pico-8 play session: hold ← + tap ❎, after a click and taps of 🅾, ❎, 🅾+❎, 🅾 in the second before t = 0

[t = 2 s] hold ← ~2s, tap ❎ ~4×
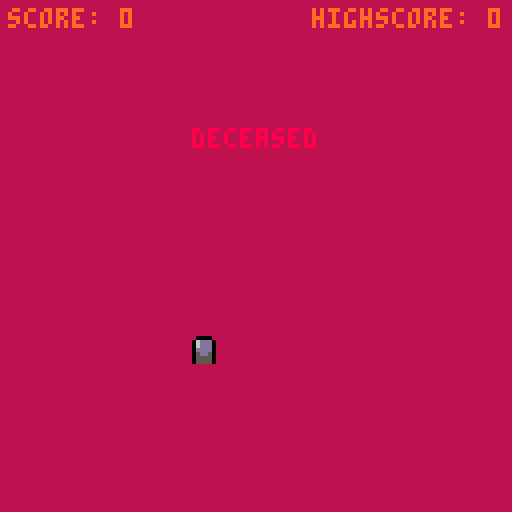
[t = 4 s] hold ← ~4s, tap ❎ ~7×
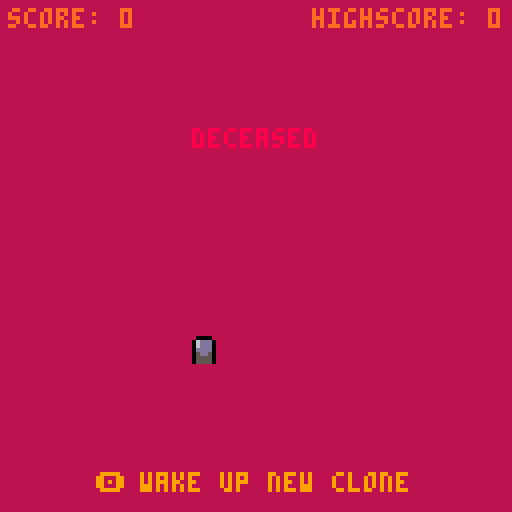

pico-8 cartridge
version 38
__lua__
-- the panspermia guy 1.0
-- by ironchest games

cartdata'ironchestgames_thepanspermiaguy_v1-dev11'

--[[ cartdata layout

1,2,3,4,5 = sample case
6,7,8 = sample storages
9 = fuel

11 - 25 = broken ship objects floor 1
26 - 40 = broken ship objects floor 2

41,42,43,44 = seed cannon samples

tools are: 1 = trap, 2 = deterrer, 3 = drill, 4 = spare part)
45 = tool carrying
46 = tool storage 1
47 = tool storage 2

59 = is game saved
60 = last seed score
61 = current nr of seeds
62 = current score
63 = highscore

--]]

printh('debug started','debug',true)
function debug(s)
 printh(tostr(s),'debug',false)
end

poke(0x5f5c,-1) -- disable auto-repeat for btnp

-- note: set special char o-button to look like c-button if gpio 1 is set, pico8_gpio[0]=1 in js
poke(0x5600,5)    -- char width
poke(0x5601,7)    -- char width for high cars
poke(0x5602,5)    -- char height
poke(0x5603,0)    -- draw x offset
poke(0x5604,0)    -- draw y offset

poke(23152,0b0111110) -- 0x8e*8+0x5600
poke(23153,0b1100011) -- 0x8e*8+0x5601
poke(23154,peek(0x5f80) == 0 and 107 or 123)  -- 0x8e*8+0x5602
poke(23155,0b1100011) -- 0x8e*8+0x5603
poke(23156,0b0111110) -- 0x8e*8+0x5604

-- pink as transparent
palt(14,true)
palt(0,false)

-- utils
function flrrnd(_n)
 return flr(rnd(_n))
end

function contains(_t,_value)
 for _v in all(_t) do
  if _v == _value then
   return true
  end
 end
end

function trimsplit(_str)
 local _newstr=''
 for _i=1,#_str do
  local _chr=_str[_i]
  if _chr != ' ' and _chr != '\n' then
   _newstr..=_chr
  end
 end
 return split(_newstr)
end

function clone(_t)
 local _result={}
 for _k,_v in pairs(_t) do
  _result[_k]=_v
 end
 return _result
end

function dist(_x1,_y1,_x2,_y2)
 local _dx,_dy=(_x2-_x1)*.1,(_y2-_y1)*.1
 return sqrt(_dx*_dx+_dy*_dy)*10
end

function sortbyy(_t)
 for _i=1,#_t do
  local _j=_i
  local _y1=_t[_j].y
  if _t[_j].ground then
   _y1=-1
  end
  while _j > 1 and _t[_j-1].y > _y1 do
   _t[_j],_t[_j-1]=_t[_j-1],_t[_j]
   _j=_j-1
  end
 end
 return _t
end

function wrap(_min,_n,_max)
 return (((_n-_min)%(_max-_min))+(_max-_min))%(_max-_min)+_min
end

function mergeright(_t1,_t2)
 for _k,_v in pairs(_t2) do
  _t1[_k]=_v
 end
 return _t1
end


-- 78 token s2t (depends on trimsplit)
function s2t(_t)
 local _result={}
 local _kvstrings=trimsplit(_t)
 for _kvstring in all(_kvstrings) do
  local _kvpair=split(_kvstring,'=')
  local _value=_kvpair[2]
  for _i,_v in ipairs(split'true,false,nil') do
   if _value == _v then
    _value=({true,false})[_i]
   end
  end
  if type(_value) == 'string' then
   _value=sub(_value,2,#_value-1)
  end
  _result[_kvpair[1]]=_value
 end
 return _result
end

-- helpers
local bloodtypes={
 fire=split'20,10',
 droid=split'24,7',
 martian=split'28,11',
 taurien=split'32,8',
}

function getbloodobj(_x,_y,_bloodtype)
 local _type=bloodtypes[_bloodtype]
 return {
  sx=69,
  sy=_type[1],
  sw=10,
  sh=4,
  samplecolor=_type[2],
  action=takesampleaction,
  x=_x,
  y=_y,
  ground=true,
 }
end

function getscorepercentage()
 return dget(62)/1000 -- 1000 is top threshold
end

function drawmessages()
 if #messages > 0 then
  local _strlen=#messages[1]*4
  local _y=guy.y-36
  local _x=mid(0,guy.x-_strlen/2,128-_strlen/2)
  local _x2=_x+_strlen+2
  rectfill(_x,_y,_x2,_y+8,7)
  line(guy.x,_y,guy.x,guy.y-7,7)
  print(messages[1],_x+2,_y+2,0)
 end
end

function updatemessages()
 if #messages > 0 then
  messages.c-=1
  if messages.c <= 0 then
   del(messages,messages[1])
   messages.c=30
  end
 end
end

function addtosamplecase(_sample)
 add(samples,_sample)
 dset(#samples,_sample)
end

function removefromsamplecase(_index)
 local _result=deli(samples,_index)
 for _i=1,5 do
  dset(_i,samples[_i])
 end
 return _result
end

function addsampletoseed(_sample)
 add(seed,_sample)
 dset(40+#seed,_sample)
end

function clearseedcannon()
 dset(41,0)
 dset(42,0)
 dset(43,0)
 dset(44,0)
 seed={}
end

floordatapos={10,25}
function breakrandomshipobj()
 local _floorindex=rnd{1,2}
 local _objindex=flr(1+rnd(#shipobjs[_floorindex]))
 dset(floordatapos[_floorindex]+_objindex,1)
 shipobjs[_floorindex][_objindex].broken=true
end

function drawsamplecase(_x,_y,_showarrow)
 sspr(103,0,25,13,_x,_y)

 samplesel=mid(1,samplesel,#samples)

 for _i=1,#samples do
  local _lx=_x+4+(_i-1)*4

  if lookinginsamplecase or (_i != #samples or guy.samplingc % 8 > 4) then
   line(_lx,_y+6,_lx,_y+8,samples[_i])
  end

  if _showarrow and _i == samplesel then
   sspr(99,85,5,6,_lx-2,_y+15)
  end
 end
end

function updatefactionalerts()
 for _,_faction in pairs(factions) do
  if _faction.alertc and _faction.alertc > 0 then
   local _prevalertc=_faction.alertc

   _faction.alertc-=1

   if _faction.alertc == 0 then
    if _faction == factions.droid and _prevalertc != 0 then
     sfx(21,2)
    end
   end
  end
 end
end

function resetgame()
 -- note: global vars
 sector={
  planets={},
 }
 guy={incryo=true}

 lookinginsamplecase=nil
 samples={}
 samplesel=1
 seed={}

 resetshipobjs()

 if dget(59) == 0 then -- no ongoing game

  dset(59,1) -- set ongoing game
  
  dset(60,0) -- last seed
  dset(61,0) -- seeds shot
  dset(62,0) -- score

  --[[
   sample case
   storages
   seed samples
   ship objects broken status
   carried tool
   tool storages
  --]]
  for _i=1,47 do
   dset(_i,0)
  end

  dset(9,5) -- fuel

 else
  -- load saved sample case
  for _i=1,5 do
   local _savedvalue=dget(_i)
   if _savedvalue == 0 then
    samples[_i]=nil
   else
    samples[_i]=_savedvalue
   end
  end

  -- load seed cannon samples
  for _i=1,4 do
   local _savedvalue=dget(40+_i)
   if _savedvalue == 0 then
    seed[_i]=nil
   else
    seed[_i]=_savedvalue
   end
  end

  -- load saved broken ship objects
  for _floorindex,_floorobjs in ipairs(shipobjs) do
   for _objindex,_obj in ipairs(_floorobjs) do
    if dget(floordatapos[_floorindex]+_objindex) == 1 then
     _obj.broken=true
    end
   end
  end
 end

 traveling='warping'
 travelc=60

 factions={
  droid={
   alertc=nil,
   shipsx=79,
   shipsy=16,
   shipsw=49,
   shipsh=12,
   shipx=73,
   shipy=15,
   landingx=128,
   landingy=128,
   landingc=nil,
   talkingc=nil,
   firingc=nil,
   talkcol=7,
   talkbgcol=13,
   talkstr='stop spreading life',
   talksfx=29,
   alien={
    sx=16,
    sy=52,
    sw=8,
    sh=8,
    sightradius=128,
    spd=0,
    huntingspd=2,
    c=0,
    alientype='droid',
    bloodtype='droid',
    behaviour=droidtalking,
   },
  },
 }

 deaddrawies={}

 particles={}
end

-- global constants
floorys={91,80}

toolnames=split'trap,deterrer,drill,spare part'

tools={
 s2t[[
  sx=28,
  sy=41,
  sw=4,
  sh=4,
  toolnr=1
 ]],
 s2t[[
  sx=19,
  sy=38,
  sw=3,
  sh=4,
  toolnr=2
 ]],
 s2t[[
  sx=24,
  sy=43,
  sw=4,
  sh=5,
  toolnr=3
 ]],
 s2t[[
  sx=28,
  sy=45,
  sw=4,
  sh=5,
  toolnr=4
 ]],
}

pickupactionfunc=function (_obj)
 if dget(45) != 0 then
  add(messages,'carrying another tool')
 else
  del(sector.planets[1].mapobjs,_obj)
  dset(45,_obj.toolnr)
 end
end

function closetrap(_trap)
 _trap.action={
  title='pick up trap',
  func=pickupactionfunc,
 }
 _trap.sy=41
 _trap.sw=4
 _trap.sh=4
 return _trap
end

function getnewtrap(_x,_y)
 return closetrap(mergeright(s2t[[
  sx=28,
  toolnr=1
  ]],
  {
   x=_x,
   y=_y,
   -- sy=41, -- note: set by closetrap
   -- sw=4,
   -- sh=4,
   behaviour=laidtrapbehaviour,
 }))
end

function getnewsparepart(_x,_y)
 local _tool=clone(tools[4])
 _tool.action={
  title='pick up spare part',
  func=pickupactionfunc,
 }
 _tool.x=_x
 _tool.y=_y
 return _tool
end

takesampleaction={
 title='take sample',
 func=function (_target)
  if #samples == 5 then
   add(messages,'sample case is full')
  else
   _target.action=nil
   addtosamplecase(_target.samplecolor)
   guy.samplingc=20
   sector.planets[1].haswreck=nil
   sfx(8)
  end
 end,
}

function laidtrapbehaviour(_behaviouree)
 local _disttoguy=dist(_behaviouree.x,_behaviouree.y,guy.x,guy.y)
 if guy.runningc > 0 and _disttoguy < 2 then
  local _disttoguy=dist(_behaviouree.x,_behaviouree.y,guy.x,guy.y)
  local _drawies={guy,_behaviouree}
  closetrap(_behaviouree)
  resetplanetcamera(_drawies)
  deadinit(_drawies)
  return true
 end

 for _other in all(sector.planets[1].animals) do
  if _other != _behaviouree and dist(_behaviouree.x,_behaviouree.y,_other.x,_other.y) < 4 then
   -- kill animal
   del(sector.planets[1].animals,_other)
   add(sector.planets[1].mapobjs,getbloodobj(_other.x,_other.y,_other.bloodtype))
   sfx(33)

   -- close trap
   closetrap(_behaviouree)
   del(sector.planets[1].animals,_behaviouree)
   add(sector.planets[1].mapobjs,_behaviouree)
   break
  end
 end
end

function martiantalking(_behaviouree)
 local _disttoguy=dist(_behaviouree.x,_behaviouree.y,guy.x,guy.y)
 
 if _disttoguy < 32 then

 end
end

function droidtalking(_behaviouree)
 if factions.droid.talkingc <= 0 then
  _behaviouree.behaviour=sighthunting
 end
end

function sighthunting(_behaviouree)
 local _disttoguy=dist(_behaviouree.x,_behaviouree.y,guy.x,guy.y)
 local _disttotarget=dist(_behaviouree.x,_behaviouree.y,_behaviouree.targetx,_behaviouree.targety)
 local _prevhunting=_behaviouree.hunting
 _behaviouree.hunting=nil

 if _disttoguy < _behaviouree.spd + 0.5 then
  local _drawies={guy,_behaviouree}
  resetplanetcamera(_drawies)
  deadinit(_drawies)
  return true

 elseif _disttoguy < _behaviouree.sightradius then
  _behaviouree.targetx=guy.x
  _behaviouree.targety=guy.y
  if _behaviouree.alientype == 'droid' and not _prevhunting then
   add(messages,rnd(split'yikes,eek,uh-oh'))
  end
  _behaviouree.hunting=true

 elseif _disttotarget < _behaviouree.spd + 0.5 then
  _behaviouree.targetx=_behaviouree.x+rnd(_behaviouree.sightradius)-_behaviouree.sightradius/2
  _behaviouree.targety=_behaviouree.y+rnd(_behaviouree.sightradius)-_behaviouree.sightradius/2
 end
 
 local _spd=_behaviouree.hunting and _behaviouree.huntingspd or _behaviouree.spd
 local _a=atan2(_behaviouree.targetx-_behaviouree.x,_behaviouree.targety-_behaviouree.y)
 _behaviouree.x+=cos(_a)*_spd
 _behaviouree.y+=sin(_a)*_spd

 _behaviouree.flipx=_behaviouree.x > _behaviouree.targetx

 local _animfactor=_behaviouree.hunting and 4 or 8

 _behaviouree.c-=1
 if _behaviouree.c <= 0 then
  _behaviouree.c=_animfactor*2
 end
 _behaviouree.sx=0
 if _behaviouree.c > _animfactor then
  _behaviouree.sx=_behaviouree.sw
 end

end

animaltypes={
 bear=s2t[[
  sx=0,
  sy=8,
  sw=8,
  sh=8,
  sightradius=36,
  spd=0.75,
  huntingspd=1,
  c=0
 ]],
 bat=s2t[[
  sx=0,
  sy=16,
  sw=7,
  sh=6,
  sightradius=32,
  spd=0.75,
  huntingspd=0.75,
  c=0
 ]],
 spider=s2t[[
  sx=0,
  sy=75,
  sw=12,
  sh=7,
  sightradius=38,
  spd=0.25,
  huntingspd=1.25,
  c=0
 ]],
 bull=s2t[[
  sx=0,
  sy=38,
  sw=8,
  sh=8,
  sightradius=28,
  spd=0.125,
  huntingspd=1,
  c=0
 ]],
 snake=s2t[[
  sx=0,
  sy=0,
  sw=8,
  sh=8,
  sightradius=36,
  spd=0.25,
  huntingspd=0.875,
  c=0
 ]],
 gnawer=s2t[[
  sx=0,
  sy=22,
  sw=8,
  sh=8,
  sightradius=48,
  spd=0.75,
  huntingspd=1.25,
  c=0
 ]],
 firegnawer=s2t[[
  sx=0,
  sy=30,
  sw=8,
  sh=8,
  sightradius=48,
  spd=0.75,
  huntingspd=1.25,
  c=0,
  bloodtype='fire'
 ]],
 slime=s2t[[
  sx=0,
  sy=46,
  sw=9,
  sh=6,
  sightradius=72,
  spd=0.25,
  huntingspd=0.5,
  c=0,
  bloodtype='martian'
 ]],
 droid=s2t[[
  sx=16,
  sy=52,
  sw=8,
  sh=8,
  sightradius=128,
  spd=0,
  huntingspd=2,
  c=0,
  bloodtype='droid'
 ]],
}


-- sx,sy,sw,sh,samplecolor,ground,solid,dangerous,sunken,walksfx,action

objtypes={
 { -- lava
  sx='53,55',
  sy='22,29',
  sw='11,8',
  sh='7,6',
  lava=true,
  ground=true,
 },
 { -- lavacracks
  sx='55,55',
  sy='35,39',
  sw='8,8',
  sh='4,5',
  ground=true,
 },
 { -- sharp stones
  sx='78,78,100',
  sy='72,80,72',
  sw='7,7,6',
  sh='8,8,5',
  solid='1,1,1',
 },
 { -- cracks
  sx='100,100',
  sy='60,64',
  sw='8,8',
  sh='4,5',
  ground=true,
 },
 { -- rounded stones
  sx='69,69,85,93',
  sy='73,82,74,73',
  sw='8,8,7,6',
  sh='7,6,3,4',
  solid='1,1,0,0',
 },
 { -- lakes
  sx='53,53',
  sy='9,15',
  sw='8,11',
  sh='6,7',
  ground=true,
  samplecolor=13,
  sunken=true,
  walksfx=7,
  action=takesampleaction,
 },
 { -- skulls and ribs
  sx='61,72,82,92',
  sy='60,60,62,61',
  sw='10,8,8,8',
  sh='6,6,4,5',
  samplecolor='6,15',
  solid='1,0,0,0',
  action=takesampleaction,
 },
 { -- canyon stones
  sx='61,61,85',
  sy='72,81,74',
  sw='8,8,7',
  sh='8,7,3',
  solid='1,1,0',
 },
 { -- flowerbush
  sx='119,124',
  sy='77,77',
  sw='5,4',
  sh='7,7',
  samplecolor='15,9',
  action=takesampleaction,
 },
 { -- dead trees
  sx='39,47',
  sy='30,30',
  sw='8,8',
  sh='8,8',
  solid='1,1',
 },
 { -- red caps
  sx='39',
  sy='0',
  sw='7',
  sh='5',
  samplecolor='6,15,9,10,11,7',
  action=takesampleaction,
 },
 { -- shadow marsh
  sx='17',
  sy='0',
  sw='5',
  sh='4',
  ground=true,
 },
 { -- water marsh
  sx='17',
  sy='4',
  sw='5',
  sh='4',
  ground=true,
 },
 { -- leafshadow marsh
  sx='17',
  sy='8',
  sw='5',
  sh='4',
  ground=true,
 },
 { -- grass
  sx='17,22,27',
  sy='31,31,31',
  sw='5,5,5',
  sh='4,4,4',
 },
 { -- cactuses
  sx='53,60',
  sy='0,0',
  sw='7,7',
  sh='9,9',
  solid='1,1',
  action=takesampleaction,
  samplecolor=13,
 },
 { -- mushrooms
  sx='46',
  sy='0',
  sw='7',
  sh='5',
  samplecolor='15,9,10,8,11,7',
  action=takesampleaction,
 },
 { -- trees
  sx='77,84,112,120',
  sy='46,46,59,60',
  sw='7,7,8,8',
  sh='10,10,15,14',
  solid='1,1,1,1',
  action=takesampleaction,
  samplecolor=6,
 },
 { -- flowers
  sx='22,27',
  sy='0,0',
  sw='5,5',
  sh='4,4',
  samplecolor='15,9,10,8,11,7',
  action=takesampleaction,
 },
}

plantsamplechances=s2t[[
 15=1,
 9=1,
 10=0.675,
 6=0.5,
 8=0.05,
 11=0.025,
 7=0.01
 ]]
 

planettypes={
 droidworld={
  wpal=split'133,130,1,1,1',
  groundcolor=133,
  surfacecolor=13,
  objtypes={
   { -- droidpillar1
    sx='68', -- todo: token hunt, use s2t
    sy='0',
    sw='9',
    sh='7',
    solid='1',
   },
   { -- droidpillar2
    sx='77',
    sy='0',
    sw='6',
    sh='5',
    solid='1',
   },
   { -- droidpillar3
    sx='68',
    sy='7',
    sw='9',
    sh='6',
    solid='1',
   },
   { -- droidpillar4
    sx='68',
    sy='13',
    sw='9',
    sh='7',
    solid='1',
   },
   { -- droidpillar5
    sx='83',
    sy='0',
    sw='9',
    sh='13',
    solid='1',
   },
   { -- droidpillar6
    sx='77',
    sy='5',
    sw='6',
    sh='4',
    solid='1',
   }
  },
  animaltypes=split'droid,droid,droid,droid,droid,droid,droid',
  objdist=18,
  droidworld=true,
 },
}


mapsize=255

groundcolors=split'1,2,3,4,5,6,7,9,13,14,15,18,19,20,21,22,23,27,28,29'
shadowcolors=split'17,18,19,20,21,22,6,na,4,na,na,na,29,8,31,na,na,16,1,18,18,5,26,na,na,na,3,1,21'

surfacecolors=split'1,4,3,4,5,6,7,na,9,na,na,na,13,13,9,na,na,2,3,2,4,5,3,na,na,na,3,1,13'

leafshadows=split'1,2,3,4,5,6,8,13,14,15,18,19,20,21,22,23,24,25,26,27,28,29,30,31'
leafcolors={
 split'19,28', -- 1
 split'4,24', -- 2
 split'27', -- 3
 split'25,30', -- 4
 split'3,22', -- 5
 split'7', -- 6
 nil,
 split'14', -- 8
 nil,nil,nil,nil,
 split'6,14,22', -- 13
 split'15', -- 14
 split'7', -- 15
 nil,nil,
 split'20,21', -- 18
 split'3,28', -- 19
 split'4', -- 20
 split'5,29', -- 21
 split'15', -- 22
 split'7', -- 23
 split'8', -- 24
 split'9', -- 25
 split'10,23', -- 26
 split'11,26', -- 27
 split'11,13', -- 28
 split'13', -- 29
 split'14,31', -- 30
 split'15', -- 31
}

stonecolors=split'1,2,3,4,5,6,7,8,9,12,13,14,18,19,20,21,22,23,27,28,29,30'
stonehighlights={
 split'2,3,5,13,19,20,24,28,29', -- 1
 split'3,4,5,13,14,22,24,25,29,30', -- 2
 split'6,11,12,26,27', -- 3
 split'9,14,25,30,31', -- 4
 split'3,6,8,13,14,15,22,24,25,30,31', -- 5
 split'3,7,27', -- 6
 split'6', -- 7
 split'9,14,30,31', -- 8
 split'10,15', -- 9
 nil,nil,
 split'6,7,15,23,26,31', -- 12
 split'6,12,14,15,23,31', -- 13
 split'15,31', -- 14
 nil,nil,nil,nil,
 split'2,5,21,29', -- 18
 split'3,13,22,27,28', -- 19
 split'4,13,22,24,30', -- 20
 split'2,4,5,13,28,29', -- 21
 split'6,9,15,31', -- 22
 split'7', -- 23
 nil,nil,nil,
 split'11,23,26', -- 27
 split'6,12,22,27,31', -- 28
 split'3,4,13,22,24,25', -- 29
 split'9,31', -- 30
}

function fixcolor(_color)
 if _color > 15 then
  return _color+112
 end
 return _color
end

function fixpal(_pal)
 for _i=1,#_pal do
  _pal[_i]=fixcolor(_pal[_i])
 end
 return _pal
end

function createplanettype()

 -- palette
 local _wpal,_groundcolor,_surfacecolor
 
 while true do
  local _leafcolors,_stonehighlights,_leafshadow,_stonecolor,_shadowcolor=nil
  _groundcolor=rnd(groundcolors)
  _surfacecolor=surfacecolors[_groundcolor]
  local _shadowcolor=shadowcolors[_groundcolor]

  if rnd() > 0.5 then -- stone == ground
   _stonecolor=_groundcolor
   _groundcolor=2
   _stonehighlight=rnd(stonehighlights[_stonecolor])
   _leafshadow=rnd(leafshadows)
   _leafcolor=rnd(leafcolors[_leafshadow])
  else -- leafshadow == ground
   _leafshadow=_groundcolor
   _groundcolor=3
   _leafcolor=rnd(leafcolors[_leafshadow])
   _stonecolor=rnd(stonecolors)
   _stonehighlight=rnd(stonehighlights[_stonecolor])
  end

  if _leafcolor != 0 and _stonehighlight != 0 then
   _wpal={
    _shadowcolor,
    _stonecolor,
    _leafshadow,
    _stonehighlight,
    _leafcolor,
   }
   break
  end
 end

 -- flora types
 local _objtypes={}
 local _objtypeslen=rnd(split'4,4,4,5,5,5,6,7,8,9') -- todo: good?

 while #_objtypes < _objtypeslen do
  local _a=flr((rnd(2)-1+getscorepercentage())*#objtypes)
  local _index=mid(1,_a,#objtypes)
  local _objtype=objtypes[_index]
  add(_objtypes,_objtype)
 end

 -- fauna types
 local _allanimaltypes=split'bear,bat,spider,bull,snake,gnawer,firegnawer,slime'

 local _animaltypes={}

 local _animaltypeslen=rnd(split'1,1,1,1,2,2,2,3,3,4')
 for _i=1,_animaltypeslen do
  add(_animaltypes,rnd(_allanimaltypes))
 end

 return {
  wpal=fixpal(_wpal),
  groundcolor=_groundcolor,
  surfacecolor=_surfacecolor,
  objtypes=_objtypes,
  animaltypes=_animaltypes,
  objdist=36-flrrnd(6)-flr((getscorepercentage())*20),
 }
end


function createplanet(_planettype)
 local _rndseed=rnd() -- todo: needed?
 srand(_rndseed)

 local _tooclosedist=_planettype.objdist

 local _wpal={
  _planettype.wpal[1],
  _planettype.wpal[2],
  _planettype.wpal[3],
  _planettype.wpal[4],
  5,6,7,136,9,137,138,
  _planettype.wpal[5],
  13,14,15}

 local _mapobjs={
  { -- player ship
   x=mapsize/2,
   y=mapsize/2-10,
   sx=63,
   sy=36,
   sw=15,
   sh=7,
   action={
    title='go back to ship',
    func=function()
     traveling='up'
     travelc=30
     sfx(27)
     for _a in all(sector.planets[1].animals) do
      if _a.alientype == 'droid' then
       del(sector.planets[1].animals,_a)
      end
     end
     shipinit()
     return true
    end,
   }
  },
 }

 -- add wreck
 local _haswreck=nil
 if rnd() > 0.95 then
  _haswreck=true

  local _wrecktype=rnd{'martianwreck','taurienwreck'}
  local _x=flrrnd(mapsize-_tooclosedist)
  local _y=flrrnd(mapsize-_tooclosedist)

  if _wrecktype == 'martianwreck' then
   -- ship wreck
   add(_mapobjs,mergeright(s2t[[
    sx=58,
    sy=48,
    sw=14,
    sh=8,
    solid=true
    ]],{
    x=_x,
    y=_y,
   }))

   -- debris
   add(_mapobjs,mergeright(s2t[[
    sx=56,
    sy=50,
    sw=21,
    sh=9,
    ground=true
    ]],{
    x=_x+1,
    y=_y-2,
   }))

   -- corpse
   add(_mapobjs,mergeright(s2t[[
    sx=48,
    sy=54,
    sw=8,
    sh=4
    ]],{
    y=_y+2,
    x=_x-14,
   }))

   add(_mapobjs,getbloodobj(_x-23,_y+3,'martian'))

  else -- taurienwreck
   -- ship wreck
   add(_mapobjs,mergeright(s2t[[
    sx=49,
    sy=78,
    sw=10,
    sh=9,
    solid=true
    ]],{
    x=_x,
    y=_y,
   }))

   -- small wing
   add(_mapobjs,mergeright(s2t[[
    sx=44,
    sy=78,
    sw=5,
    sh=4,
    solid=true
    ]],{
    x=_x-8,
    y=_y-5,
   }))

   -- debris
   add(_mapobjs,mergeright(s2t[[
    sx=42,
    sy=83,
    sw=9,
    sh=6,
    ground=true
    ]],{
    x=_x-8,
    y=_y-1,
   }))

   -- corpse
   add(_mapobjs,mergeright(s2t[[
    sx=33,
    sy=85,
    sw=9,
    sh=3
    ]],{
    x=_x-17,
    y=_y,
   }))

   add(_mapobjs,getbloodobj(_x-26,_y+1,'taurien'))

   if rnd() > 0.75 then
    add(_mapobjs,getnewtrap(_x-32,_y-2))
   end
  end
 end

 -- add artifact
 if rnd() > 0.95 and not _haswreck then
  _x=flrrnd(mapsize-32)
  _y=flrrnd(mapsize-32)

  add(_mapobjs,rnd({getnewtrap,getnewsparepart})(_x,_y))

  local _ruincount=flrrnd(7)+4
  local _sy=rnd(split'104,112,120')
  for _i=0,_ruincount-1 do
   add(_mapobjs,mergeright(s2t[[
    sw=8,
    sh=8,
    solid=true
    ]],{
    x=_x+cos(_i/_ruincount)*_ruincount*5,
    y=_y+sin(_i/_ruincount)*_ruincount*5,
    sx=rnd(split'15,23,31'),
    sy=_sy,
   }))
  end
 end


 -- add flora
 for _i=1,70 do
  local _x,_y,_tooclose
  local _tries=0
  repeat
   _x=flrrnd(mapsize-_tooclosedist)
   _y=flrrnd(mapsize-_tooclosedist)
   _tooclose=nil

   for _other in all(_mapobjs) do
    if dist(_x,_y,_other.x,_other.y) < _tooclosedist then
     _tooclose=true
     break
    end
   end

   _tries+=1

   if _tries > 10 then
    break
   end

  until _tooclose == nil

  local _obj=clone(rnd(_planettype.objtypes))
  local _sxs=split(_obj.sx)
  local _idx=flrrnd(#_sxs)+1
  local _samplecolorindex0=0
  if type(_obj.samplecolor) == 'string' then
   local _samplecolors=split(_obj.samplecolor)
   _samplecolorindex0=flrrnd(#_samplecolors)
   _obj.samplecolor=_samplecolors[_samplecolorindex0+1]
   if rnd() > plantsamplechances[_obj.samplecolor] then
    _tries=100
   end
  end
  
  if _tries <= 10 and not contains(_planettype.wpal,_obj.samplecolor) then
   _obj.sx=split(_obj.sx)[_idx]
   _obj.sw=split(_obj.sw)[_idx]
   _obj.sh=split(_obj.sh)[_idx]
   _obj.sy=split(_obj.sy)[_idx]+_samplecolorindex0*_obj.sh

   _obj.solid=_obj.solid and split(_obj.solid)[_idx] == 1
   _obj.x=_x
   _obj.y=_y

   add(_mapobjs,_obj)
  end
 end

 -- add fauna
 local _animals={}
 local _loops=mid(0,flrrnd(getscorepercentage()*50),50)
 for _i=1,_loops do
   local _typ=rnd(_planettype.animaltypes)
   local _animal=clone(animaltypes[_typ])
   _animal.x=flrrnd(mapsize)
   _animal.y=flrrnd(mapsize)
   if dist(mapsize/2,mapsize/2,_animal.x,_animal.y) > 60 then
    _animal.targetx=_animal.x
    _animal.targety=_animal.y
    _animal.typ=_typ
    _animal.bloodtype=_animal.bloodtype or 'taurien'
    _animal.behaviour=sighthunting
    add(_animals,_animal)
  end
 end

 return {
  rndseed=_rndseed,
  mapobjs=_mapobjs,
  wpal=_wpal,
  groundcolor=_planettype.groundcolor,
  surfacecolor=_planettype.surfacecolor,
  animals=_animals,
  haswreck=_haswreck,
  droidworld=_planettype.droidworld,
 }
end

function nextsector()
 sfx(-1,2)

 for _,_faction in pairs(factions) do
  _faction.alertc=nil
  _faction.firingc=nil
 end

 local _planetcount=rnd(split'1,1,2,2,2,2,3,3')

 sector={
  planets={}
 }

 for _i=1,_planetcount do
  if rnd() < (getscorepercentage())*0.25  then
   add(sector.planets,createplanet(planettypes.droidworld))
  else
   add(sector.planets,createplanet(createplanettype()))
  end
 end

end

-- planet scene

function resetplanetcamera(_drawies)
 camera()

 local _diffx=_drawies[2].x-guy.x
 local _diffy=_drawies[2].y-guy.y
 _drawies[2].x-=_diffx+62
 _drawies[2].y-=_diffy+63

 guy.x=62
 guy.y=65
end

function planetinit()
 lookinginsamplecase=nil

 factions.droid.landingc=180
 factions.droid.talkingc=140

 --7877
 guy=mergeright(guy,{
  x=mapsize/2,
  y=mapsize/2,
 
  sx=0,
  sy=83,
  sw=6,
  sh=6,
 
  spd=1,
  talkingc=0,
  walkingc=0,
  runningc=0,
  walksfx=6,
  samplingc=0,
 })

 pal(sector.planets[1].wpal,1)

 messages={
  c=30,
 }

 camera(guy.x/2,guy.y/2)

 _update=planetupdate
 _draw=planetdraw
end

function planetupdate()
 local _movex=0
 local _movey=0

 local _spd=guy.spd

 guy.sx=0

 if guy.panting then
  _spd=0
 elseif guy.runningc > 0 then
  _spd*=2
 end

 if guy.talkingc <= 0 and guy.samplingc <= 0 then
  if btn(0) then
   _movex+=_spd
  elseif btn(1) then
   _movex-=_spd
  end

  if btn(2) then
   _movey+=_spd
  elseif btn(3) then
   _movey-=_spd
  end
 end

 if _movex != 0 or _movey != 0 then
  guy.walkingc-=1
  if guy.runningc > 0 then
   guy.walkingc-=1
  end
  if guy.walkingc <= 0 then
   guy.walkingc=6
   sfx(guy.walksfx)
  end

  if btn(5) then
   guy.runningc+=1
  else
   guy.runningc=0
  end

  lookinginsamplecase=nil

  if guy.runningc > 30 and not guy.panting then
   messages[1]=rnd(split'*pant pant,*huff puff,*wheeeeze')
   guy.panting=true
  end


  for _obj in all(sector.planets[1].mapobjs) do
   if dist(guy.x-_movex,guy.y-_movey,_obj.x,_obj.y) < _obj.sw * 0.5 and (guy.runningc > 0 and _obj.solid or _obj.lava) then
    _movex*=-3
    _movey*=-3
    guy.panting=true
    guy.runningc=24
    messages[1]=rnd(split'ouch,ouf,argh,ow,owie')
    sfx(rnd{16,17})
   end
  end

 else
  guy.walkingc=0

  guy.runningc=max(0,guy.runningc-2)

  if guy.runningc == 0 then
   guy.panting=nil
  end

  lookinginsamplecase=(not guy.panting) and btn(5)

 end

 guy.walksfx=6
 guy.action=nil
 guy.sunken=nil

 local _mapobjs=sector.planets[1].mapobjs

 for _,_faction in pairs(factions) do
  _faction.landingx=wrap(0,_faction.landingx+_movex,mapsize)
  _faction.landingy=wrap(0,_faction.landingy+_movey,mapsize)
 end

 for _animal in all(sector.planets[1].animals) do
  _animal.x=wrap(0,_animal.x+_movex,mapsize)
  _animal.y=wrap(0,_animal.y+_movey,mapsize)
  _animal.targetx=wrap(0,_animal.targetx+_movex,mapsize)
  _animal.targety=wrap(0,_animal.targety+_movey,mapsize)
 end

 for _obj in all(_mapobjs) do
  _obj.x=wrap(0,_obj.x+_movex,mapsize)
  _obj.y=wrap(0,_obj.y+_movey,mapsize)

  if (_obj.action or _obj.walksfx or _obj.sunken) and dist(guy.x,guy.y,_obj.x,_obj.y) < 5 then
   if _obj.walksfx then
    guy.walksfx=_obj.walksfx
   end

   if _obj.sunken then
    guy.sunken=_obj.sunken
   end

   if _obj.action then
    guy.action=_obj.action
    guy.action.target=_obj
   end
  end
 end

 if btnp(4) then
  if guy.action then
   if guy.action.func(guy.action.target) then
    return
   end
  elseif dget(45) != 0 then
   if dget(45) == 1 then
    add(sector.planets[1].animals,{
     x=guy.x,
     y=guy.y,
     targetx=guy.x,
     targety=guy.y,
     sx=28,
     sy=38,
     sw=7,
     sh=3,
     toolnr=1,
     behaviour=laidtrapbehaviour,
    })
    dset(45,0)
    sfx(34)
   end
  else
   guy.talkingc=8
   sfx(rnd{0,1,2})
  end
 end

 guy.talkingc-=1
 guy.samplingc-=1

 if guy.talkingc > 0 then
  guy.sx=18
 end

 guy.sy=83
 if dget(45) != 0 then -- carrying tool
  guy.sy=90
 end
 if guy.sunken then
  guy.sy-=1
 end

 if (_movex != 0 or _movey != 0) then
  guy.sx=guy.walkingc > 3 and 12 or 6
 end

 -- update factions
 updatefactionalerts()

 for _,_faction in pairs(factions) do
  if _faction.alertc == 0 then
   if _faction.landingc > 0 then
    _faction.landingc-=1

    if _faction.landingc == 0 then
     local _alien=clone(_faction.alien)
     _alien.x=_faction.landingx+16
     _alien.y=_faction.landingy+16
     _alien.targetx=_faction.landingx+16
     _alien.targety=_faction.landingy+16
     add(sector.planets[1].animals,_alien)
     sfx(_faction.talksfx)
    end

   elseif _faction.talkingc > 0 then
    _faction.talkingc-=1
   end
  end
 end

 -- update animals
 for _animal in all(sector.planets[1].animals) do
  if _animal.behaviour(_animal) then
   return
  end
 end

 -- update messages
 updatemessages()
end

function planetdraw()
 cls(sector.planets[1].groundcolor)

 local _mapobjs=sector.planets[1].mapobjs
 local _drawies=clone(_mapobjs)
 add(_drawies,guy)

 for _animal in all(sector.planets[1].animals) do
  add(_drawies,_animal)
 end

 sortbyy(_drawies)

 for _obj in all(_drawies) do
  local _y=_obj.y-_obj.sh
  if _obj.ground then
   _y=_obj.y-flr(_obj.sh/2)
  end
  sspr(
   _obj.sx,
   _obj.sy,
   _obj.sw,
   _obj.sh,
   _obj.x-flr(_obj.sw/2),
   _y,
   _obj.sw,
   _obj.sh,
   _obj.flipx)
 end

 -- draw faction ship
 for _factionname,_faction in pairs(factions) do
  if _faction.alertc == 0 then
   local _y=_faction.landingy-_faction.landingc
   local _sh=24
   if _faction.landingc == 0 then
    _sh=26
   end
   sspr(32,52,10,_sh,_faction.landingx,_y)
  end

  -- draw alien talk
  if _faction.landingc == 0 and _faction.talkingc > 20 and _faction.talkingc < 140 then
   local _alien
   for _a in all(sector.planets[1].animals) do
    if _a.alientype == _factionname then
     _alien=_a
     break
    end
   end
   local _strlen=#_faction.talkstr*4
   local _y=_alien.y-36
   rectfill(_alien.x-_strlen/2,_y,_alien.x+_strlen/2+2,_y+8,_faction.talkbgcol)
   line(_alien.x,_y,_alien.x,_alien.y-12,_faction.talkbgcol)
   print(_faction.talkstr,_alien.x+2-_strlen/2,_y+2,_faction.talkcol)
  end
 end

 -- draw guy action
 if guy.action then
  local _strlen=#guy.action.title*4+14
  local _targetx=guy.action.target.x
  local _y=guy.action.target.y-22
  rectfill(_targetx-_strlen/2,_y,_targetx+_strlen/2,_y+8,0)
  line(_targetx,_y,_targetx,guy.action.target.y-guy.action.target.sh-2,0)
  print('\014\x8e\015 '..guy.action.title,_targetx+2-_strlen/2,_y+2,9)
 end

 -- draw sample case
 if lookinginsamplecase or guy.samplingc > 0 then
  local _x=guy.x-10
  local _y=guy.y+10
  sspr(119,13,9,3,_x+8,_y-3)
  drawsamplecase(_x,_y)
 end

 -- draw message
 drawmessages()
end


-- ship scene

function drawdoor(_obj)
 if _obj.firstframe then
  sfx(26)
 end
 if _obj.inrange then
  sspr(89,85,3,6,_obj.x,_obj.y)
  _obj.c=6
 else
  -- if _obj.c == 6 then
  --  sfx(10)
  -- end
  _obj.c-=1
  if _obj.c > 0 then
   local _d=(6-_obj.c)
   sspr(89,85,3,6-_d,_obj.x,_obj.y+_d)
  end
 end
end

function drawelevator(_obj)
 _obj.c-=1
 if _obj.inrange then
  pset(62,73,11)
  pset(62,84,11)
  rectfill(61,_obj.y,63,_obj.y+4,6)
  _obj.c=6

  actiontitle='\x94\x83 elevator'

 elseif _obj.c > 0 then
  local _d=2-flr(_obj.c/2)
  rectfill(61+_d,_obj.y,63,_obj.y+4,6)
 end
end

function drawseed(_spin)
 for _i=1,#seed do
  local _ii=_i-1
  pset(49+_ii%2,76+flr(_ii/2),seed[_i])
 end
 if _spin then
  add(seed,deli(seed,1))
 end
end

function sampleselectinputhandler(_obj)
 if btn(4) then
  if btnp(0) then
   samplesel-=1
  elseif btnp(1) then
   samplesel+=1
  end
  samplesel=wrap(1,samplesel,#samples+1)

  _obj.inputlastframe=true
 end
end

function storageinputhandler(_obj)
 sampleselectinputhandler(_obj)

 if _obj.inputlastframe == true and not btn(4) then
  _obj.inputlastframe=nil

  if _obj.broken then
   -- todo: add sfx
   return
  end
  local _index=_obj.index
  if dget(_index) != 0 and #samples < 5 then
   addtosamplecase(dget(_index))
   dset(_index,nil)
   sfx(14)
  elseif dget(_index) == 0 and #samples > 0 then
   dset(_index,removefromsamplecase(samplesel))
   sfx(14)
  end
 end
end

function storagedraw(_obj)
 if _obj.inrange then
  local _index=_obj.index
  
  actiontitle='sample storage'
  
  if _obj.broken then
   showbrokentitle=true
   dset(_index,0)
   return
  end

  local _showsamplecasearrow=nil

  local _x=_obj[1]-4
  sspr(92,0,11,13,_x,98)

  if dget(_index) != 0 and #samples < 5 then
   actiontitle='\014\x8e\015 take sample'
   sspr(99,85,5,6,_x+3,113)
  elseif dget(_index) == 0 and #samples > 0 then
   actiontitle='\014\x8e\015 store sample'
   _showsamplecasearrow=true
  end

  drawsamplecase(42,98,_showsamplecasearrow)

  if dget(_obj.index) != 0 then
   local _lx=_x+5
   line(_lx,105,_lx,107,dget(_obj.index))
  end
 end
end

function toolstorageinputhandler(_obj)
 if _obj.inrange and btnp(4) then
  local _carriedtool=dget(45)
  dset(45,dget(45+_obj.index))
  dset(45+_obj.index,_carriedtool)
  sfx(35)
 end
end

function toolstoragedraw(_obj)
 local _storedtool=dget(45+_obj.index)
 if _obj.inrange then
  if _storedtool != 0 then
   actiontitle='\014\x8e\015 pick up '..toolnames[_storedtool]
  elseif dget(45) != 0 then
   actiontitle='\014\x8e\015 store '..toolnames[dget(45)]
  else
   actiontitle='tool storage'
  end
 end

 if _storedtool != 0 then
  local _tool=tools[_storedtool]
  sspr(_tool.sx,_tool.sy,_tool.sw,_tool.sh,_obj[1]-1,75)
 end
end

samplecolorvalues={
 [6]=1, -- stonish
 [15]=1, -- sandish
 [9]=2, -- orange
 [13]=2, -- water
 [10]=2, -- bloody orange / taurien blood
 [8]=10, -- taurien blood
 [11]=12, -- mars blood
 [7]=10, -- droid blood
}

function getseedquality()
 local _result=0
 local _samples=clone(seed)

 local _kinds={}

 for _color=1,15 do
  local _value=samplecolorvalues[_color]
  if _value then
   while del(_samples,_color) do
    _result+=_value
    if count(_kinds,_color) == 0 then
     add(_kinds,_color)
    end
   end
  end
 end

 if #_kinds == 4 then
  _result+=12
 end

 return _result
end

function resetshipobjs()
 shipobjs={
  { -- floor 1
   { -- elevator
    60,65,
    c=0,
    y=86,
    inputhandler=function(_obj)
     if btnp(2) then
      if not (_obj.broken and rnd() < 0.5) then
       _obj.c=6
       guy.floor=2
       sfx(4)
      else
       sfx(31)
      end
     end
    end,
    draw=drawelevator,
   },
   { -- small ship
    29,43,
    cantbreak=true,
    inputhandler=function(_obj)
     if btnp(4) and not travelblocked then
      traveling='down'
      travelc=30
      sfx(27)
     end
    end,
    draw=function(_obj)
     if _obj.inrange and not travelblocked then
      sspr(92,87,7,4,31,84)
      actiontitle='\014\x8e\015 go to surface'
     end
    end,
   },
   { -- cryo
    50,53,
    cantbreak=true,
    inputhandler=function(_obj)
     if guy.incryo then
      if btnp(4) then
       guy.incryo=nil
       sfx(24)
      elseif btnp(5) then
       deadinit({_obj})
      end
     elseif btnp(4) then
      sfx(25)
      guy.incryo=true
     end
    end,
    draw=function(_obj)
     if guy.incryo then
      sspr(110,84,6,7,48,84)
     end
     if _obj.inrange then
      if guy.incryo and _update != deadupdate then
       actiontitle='\014\x8e\015 exit cryo'
       print('\x97 self-destruct',38,43,9)
      else
       actiontitle='\014\x8e\015 enter cryo'
      end
     end
    end,
   },
   { -- storage 1
    71,76,
    index=6,
    inputhandler=storageinputhandler,
    draw=storagedraw,
   },
   { -- storage 2
    77,82,
    index=7,
    inputhandler=storageinputhandler,
    draw=storagedraw,
   },
   { -- storage 3
    83,88,
    index=8,
    inputhandler=storageinputhandler,
    draw=storagedraw,
   },
   { -- water converter
    94,99,
    inputhandler=function(_obj)
     sampleselectinputhandler(_obj)

     if _obj.inputlastframe == true and not btn(4) then
      _obj.inputlastframe=nil

      if _obj.broken or #samples == 0 then
       -- todo: add n/a sfx
       return
      end
      removefromsamplecase(samplesel)
      addtosamplecase(13)
      sfx(15)
     end
    end,
    draw=function(_obj)
     if _obj.inrange then
      actiontitle='water converter'

      drawsamplecase(80,98,true)

      if _obj.broken then
       showbrokentitle=true
      elseif #samples > 0 then
       actiontitle='\014\x8e\015 convert to water'
      end
     end
    end,
   },
   { -- door
    43,49,
    x=44,
    y=85,
    c=0,
    cantbreak=true,
    draw=drawdoor,
   },
   { -- door
    54,60,
    x=55,
    y=85,
    c=0,
    cantbreak=true,
    draw=drawdoor,
   },
   { -- door
    66,72,
    x=67,
    y=85,
    c=0,
    cantbreak=true,
    draw=drawdoor,
   },
   { -- door
    88,94,
    x=89,
    y=85,
    c=0,
    cantbreak=true,
    draw=drawdoor,
   },
  },

  { -- floor 2
   { -- engine
    28,37,
    c=0,
    inputhandler=function(_obj)
     sampleselectinputhandler(_obj)

     if _obj.inputlastframe == true and not btn(4) then
      _obj.inputlastframe=nil

      if dget(9) == 5 then
       add(messages,'tank is full')
      elseif samples[samplesel] == 13 then
       dset(9,dget(9)+1)
       removefromsamplecase(samplesel)
       sfx(14)
      elseif dget(9) == 0 then
       add(messages,'tank is empty')
      else
       add(messages,'only water for fuel')
       sfx(31)
      end
     end
    end,
    draw=function(_obj)
     if dget(9) > 0 then
      line(36,79,36,75+(5-dget(9)),12)

      rectfill(19,73,20,79,12)

      local _offx=(t()*78)%2 > 1 and 1 or 0
      sspr(106,79,11-_offx,5,10+_offx,74)
     end

     if dget(9) <= 1 then
      pset(34,73,8)
     end

     _obj.c-=1
     if _obj.c <= 0 then
      _obj.c=6
     end

     if dget(9) > 0 and _obj.c % 6 > 3 then
      sspr(102,80,4,5,29,75)
     end

     if _obj.inrange then
      actiontitle='engine'

      drawsamplecase(39,98,true)

      if dget(9) < 5 and #samples > 0 then
       actiontitle='\014\x8e\015 refuel with water'
      end
     end
    end,
   },
   { -- seed cannon
     44,49,
     c=0,
     inputhandler=function(_obj)
      if _obj.c == 0 then
       sampleselectinputhandler(_obj)

       if _obj.inputlastframe == true and not btn(4) then
        _obj.inputlastframe=nil
        if #samples > 0 and #seed < 4 then
         addsampletoseed(removefromsamplecase(samplesel))
         sfx(14)
        elseif #seed == 4 then
         _obj.c=90
         sfx(12)
        end
       end
      end
     end,
     draw=function(_obj)
      if _obj.inrange then
       actiontitle='seed cannon'
       drawsamplecase(39,98,true)
      end

      if _obj.c > 0 then
       travelblocked=true
       actiontitle=''
       _obj.c-=1
       if _obj.c % 30 < 15 then
        sspr(89,78,13,7,42,73)
       end

       if _obj.c == 0 then
        if not (_obj.broken and rnd() > 0.675) then
         local _seedscore=getseedquality()
         dset(60,_seedscore)
         dset(61,dget(61)+1)
         dset(62,dget(62)+_seedscore)
         _obj.seedy=60
         clearseedcannon()
         
         if not factions.droid.alertc then
          factions.droid.alertc=300+flrrnd(300)
         else
          factions.droid.alertc=max(1,factions.droid.alertc-90)
         end

         sfx(13)
        else
         sfx(31)
        end
       end

       pset(43,75,11)

      elseif _obj.inrange and #seed == 4 then
       actiontitle='\014\x8e\015 shoot seed'
       pset(43,75,11)
      elseif _obj.inrange and #samples > 0 then
       actiontitle='\014\x8e\015 add sample'
      end

      if _obj.seedy then
       if _obj.seedy > 30 then
        sspr(104,85,6,6,47,57)
       end
       _obj.seedy-=8
       pset(43,75,11)
       rectfill(49,_obj.seedy,50,_obj.seedy+1,7)
       if _obj.seedy < 0 then
        _obj.seedy=nil
       end
      else
       drawseed(#seed == 4)
      end

     end,
   },
   { -- elevator
    60,65,
    c=0,
    y=75,
    inputhandler=function(_obj)
     if btnp(3) then
      if not (_obj.broken and rnd() < 0.5) then
       _obj.c=6
       guy.floor=1
       sfx(5)
      else
       sfx(31)
      end
     end
    end,
    draw=drawelevator,
   },
   { -- tool storage 1
    72,76,
    index=1,
    cantbreak=true, -- todo: blow off the tool
    inputhandler=toolstorageinputhandler,
    draw=toolstoragedraw,
   },
   { -- tool storage 1
    78,82,
    index=2,
    cantbreak=true, -- todo: blow off the tool
    inputhandler=toolstorageinputhandler,
    draw=toolstoragedraw,
   },
   { -- score tracker
    87,92,
    c=0,
    draw=function(_obj)
     if _obj.inrange then
      rectfill(19,11,109,50,5)
      print('highscore: '..tostr(dget(63)),23,14,9)
      line(19,22,109,22,0)
      print('total score: '..tostr(dget(62)),23,26,12)
      print('seeds: '..tostr(dget(61)),23,34,11)

      if _obj.broken then
       print((_obj.broken and rnd() > 0.5 and 'la5t sfed: ' or 'last seed: ')..tostr(flrrnd(9999)),23,42,6)
      else
       local _quality=flr((dget(60)/38)*100)
       print('last seed: '..tostr(dget(60))..' ('..tostr(_quality)..'%)',23,42,6)
      end
     end

     _obj.c-=1
     if _obj.c <= 0 then
      _obj.c=20
      _obj.blink=rnd{{88,74,9},{88,76,12},{88,78,12},{90,74,11},{90,76,11},{90,78,11}}
     end

     pset(unpack(_obj.blink))
    end,
   },
   { -- navcom
    96,97,
    c=0,
    inputhandler=function(_obj)
     if btnp(4) then
      if _obj.broken then
       if rnd() > 0.425 and not _obj.rebootingc then
        _obj.rebootingc=60
       end
       if _obj.rebootingc then
        _obj.rebootingc-=10
        return
       end
      end

      if dget(9) > 0 then
       if #sector.planets == 1 then
        traveling='warping'
       else
        traveling='orbiting'
        deli(sector.planets, 1)
       end
       travelc=60
      else
       -- sfx() -- todo: error sound
      end
     end
    end,
    draw=function(_obj)
     if _obj.rebootingc then
      _obj.rebootingc-=1
      if _obj.rebootingc <= 0 then
       _obj.rebootingc=nil
      end
     end

     local _blink=(t()*6)%2 > 1

     if not traveling then
      -- todo: better check for hostile
      if not _obj.broken then
       if _blink then
        if factions.droid.alertc == 0 or _obj.rebootingc then
         pset(103,76,8)
        elseif sector.planets[1].haswreck then
         pset(103,76,11)
        end
       end

       if dget(9) == 0 then
        pset(104,76,8)
       elseif #sector.planets == 1 then
        pset(104,76,11)
       end
      end

      if _obj.inrange then
       line(98,74,100,74,11)
       line(98,76,99,76,11)
 
       rectfill(17,10,109,51,3)
 
       if _obj.rebootingc then
        print('rebooting...',21,14,11)
        rectfill(21,23,81-_obj.rebootingc,26,11)
        return
       end
 
       if dget(9) == 0 then
        print('no fuel',78,14,8)
       end
       print(_obj.broken and rnd() > 0.5 and 'navcdm' or 'navcom',21,14,11)
       print('orbiting planet',21,23,11)
  
       if _obj.broken then
        print('system unstable',21,32,8)
       elseif _blink then
        if factions.droid.alertc == 0 then
         print('hostile ship near',21,32,8)
        elseif sector.planets[1].haswreck then
         print('distress signal',21,32,11)
        end
       end
  
       if #sector.planets > 1 then
        print('> orbit next planet',21,41,11)
       else
        print('> warp to next sector',21,41,11)
       end
      end
     end
    end,
   },
   { -- door
    38,43,
    x=39,
    y=74,
    c=0,
    cantbreak=true,
    draw=drawdoor,
   },
   { -- door
    54,60,
    x=55,
    y=74,
    c=0,
    cantbreak=true,
    draw=drawdoor,
   },
   { -- door
    66,72,
    x=67,
    y=74,
    c=0,
    cantbreak=true,
    draw=drawdoor,
   },
   { -- door
    81,87,
    x=82,
    y=74,
    c=0,
    cantbreak=true,
    draw=drawdoor,
   },
  },
 }
end

function addbrokenparticle(_x,_y)
 if rnd() > 0.85 and #particles < 20 then
  add(particles,{
   x=_x,
   y=_y,
   vx=rnd(2)-1,
   vy=-rnd(),
   ax=0.9,
   ay=0.9,
   col=9,
   life=5,
   })
 end
end

function shipinit()
 lookinginsamplecase=true
 pal(split'1,130,3,133,5,6,7,8,9,137,11,12,13,14,15',1)

 stars={}

 for i=1,30 do
  add(stars,{
   x=flrrnd(128),
   y=flrrnd(128),
   spd=mid(0.125,rnd()+0.5,1),
   col=rnd{1,13}
  })
 end

 particles={}

 guy.x=guy.incryo and 52 or 37
 guy.y=91

 guy.floor=1 -- 0 space, 1 below, 2 deck

 actiontitle=''
 showbrokentitle=nil

 messages={
  c=30,
 }

 camera()

 _update=shipupdate
 _draw=shipdraw
end

function shipupdate()
 
 if not traveling then
  if guy.incryo == nil and not btn(4) then
   if btn(0) then
    guy.x-=1
   elseif btn(1) then
    guy.x+=1
   end
  end

  if guy.floor > 0 then
   guy.x=mid(27,guy.x,97)

   guy.y=floorys[guy.floor]
  end

  actiontitle=''
  showrepairtitle=nil
  showbrokentitle=nil
  travelblocked=nil

  for _i=1,2 do
   local _floorobjs=shipobjs[_i]
   for _obj in all(_floorobjs) do
    _obj.firstframe=nil
    if _i == guy.floor and mid(_obj[1],guy.x,_obj[2]) == guy.x then
     if not _obj.inrange then
      _obj.firstframe=true
     end
     _obj.inrange=true
     debug('dget(45)')
     debug(dget(45))
     if dget(45) == 4 and _obj.broken and not _obj.cantbreak then -- carrying spare part
      showrepairtitle=true
      if btnp(4) then
       dset(45,0)
       -- sfx() -- todo
       _obj.broken=nil
      end
     elseif _obj.inputhandler then
      actiontitle=_obj.actiontitle or ''
      _obj.inputhandler(_obj)
     end
    else
     _obj.inrange=nil
    end
   end
  end

  -- update droid co
  updatefactionalerts()

  if factions.droid.alertc == 0 then
   if not factions.droid.firingc then
    factions.droid.firingc=90+flrrnd(60)
   end

   factions.droid.firingc-=1

   if factions.droid.firingc == 0 then
    breakrandomshipobj()
    factions.droid.firingc=nil
    sfx(rnd{19,20})
   end
  end

  -- update messages
  updatemessages()

 else -- traveling
  if travelc == 60 then
   if traveling == 'warping' then
    sfx(22)
   elseif traveling == 'orbiting' then
    sfx(23)
   end
  end

  travelc-=1

  if travelc <= 0 then
   local _fuelconsumption=1
   if shipobjs[2][1].broken then -- engine
    _fuelconsumption=2
   end

   if traveling == 'warping' then
    dset(9,max(0,dget(9)-_fuelconsumption))
    nextsector()
   end

   if traveling == 'orbiting' then
    dset(9,max(0,dget(9)-_fuelconsumption))
   end

   if traveling == 'warping' or traveling == 'orbiting' then
    if sector.planets[1].droidworld then
     factions.droid.alertc = 10
    end
   end

   if traveling == 'down' then
    traveling=nil
    travelc=0
    planetinit()
    return
   end

   traveling=nil
   travelc=0
  end
 end

 -- update broken
 for _i=1,2 do
  local _floorobjs=shipobjs[_i]
  for _obj in all(_floorobjs) do
   if _obj.broken and not _obj.cantbreak then
    addbrokenparticle(_obj[2]-3,floorys[_i])
   end
  end
 end

 -- update particles
 for _p in all(particles) do
  _p.life-=1
  if _p.life <= 0 then
   del(particles,_p)
  else
   _p.x+=_p.vx
   _p.y+=_p.vy
   _p.vx*=_p.ax
   _p.vy*=_p.ay
  end
 end

 -- update stars
 for _s in all(stars) do
  local _spd=dget(9) == 0 and 0.25 or 1
  if traveling == 'warping' or traveling == 'orbiting' then
   _spd=4
  end
  _s.x-=_s.spd*_spd
  if _s.x < 0 then
   _s.x=140
   _s.y=flrrnd(128)
  end
 end

end

function shipdraw()
 cls(0)

 if factions.droid.firingc == 1 then
  cls(13)
 end

 if traveling == 'warping' then
  cls(1)
  if travelc == 1 then
   cls(7)
  end
 end

 -- draw stars
 for _s in all(stars) do
  if traveling == 'warping' then
   line(_s.x,_s.y,_s.x-10,_s.y,13)
  else
   pset(_s.x,_s.y,_s.col)
  end
 end

 -- draw planet
 if traveling != 'warping' then
  local _x=64
  if traveling == 'orbiting' then
   _x+=travelc*2.5
  end
  circfill(_x,318,200,sector.planets[1].surfacecolor)
 end

 -- draw factions ships
 for _,_faction in pairs(factions) do
  local _shipx=_faction.shipx
  local _shipy=_faction.shipy
  local _shipsw=_faction.shipsw
  local _shipsh=_faction.shipsh
  local _shipcx=_shipx+_shipsw/2
  local _shipcy=_shipy+_shipsh/2
  if factions.droid.alertc == 0 then
   sspr(
    _faction.shipsx,
    _faction.shipsy,
    _shipsw,
    _shipsh,
    _shipx,
    _shipy)

  elseif factions.droid.alertc == 1 then
   circfill(_shipcx,_shipcy,12,7) -- note: warp vfx
  end

  if factions.droid.firingc and factions.droid.firingc < 3 then
   line(_shipcx,_shipcy,65,80,7) -- note: laser vfx
  end
 end

 -- draw ship
 sspr(39,91,89,37,21,57)

 -- draw shipobjs
 for _floorobjs in all(shipobjs) do
  for _obj in all(_floorobjs) do
   _obj.draw(_obj)
  end
 end

 -- draw guy
 if not guy.incryo then
  sspr(32,dget(45) == 0 and 41 or 46,5,5,guy.x-2,guy.y-5)
 end

 -- draw small ship
 if traveling == 'down' then
  rectfill(24,84,41,90,1)
  pset(26+(30-travelc),92+(30-travelc),6)
 end

 if traveling == 'up' then
  rectfill(24,84,41,90,1)
  pset(26+travelc,92+travelc,6)
 end

 -- draw particles
 for _p in all(particles) do
  pset(_p.x,_p.y,_p.col)
 end

 -- draw actiontitle, repairtitle, and brokentitle
 if showrepairtitle then
  print('\014\x8e\015 repair',48,32,9)
 elseif showbrokentitle then
  print('broken',52,32,8)
 else
  local _strlen=#actiontitle*4
  print(actiontitle,64-_strlen/2,32,9)
 end

 -- draw message
 drawmessages()

 -- rectfill(5,5,15,14,5)
 -- -- circfill(10,10,4,5)
 -- local _r=-t()/20
 -- local _x=cos(_r)*4
 -- local _y=sin(_r)*4
 -- line(10,10,10+_x,10+_y,7)

end


function deadinit(_drawies)
 sfx(-1,2)
 sfx(30)
 deaddrawies=_drawies

 if dget(62) > dget(63) then -- score > highscore
  dset(63,dget(62)) -- set new highscore
 end

 dset(59,0) -- reset save

 ts=t()

 pal(split'1,136,3,4,5,6,7,136,9,137,138,8,13,14,15',1)
 
 _update=deadupdate
 _draw=deaddraw
end

function deadupdate()
 if t()-ts > 2 and btnp(4) then
  resetgame()
  shipinit()
  return
 end
end

function deaddraw()
 cls(2)

 for _obj in all(deaddrawies) do
  if _obj.draw then
   _obj.draw(_obj)
  else
   local _y=_obj.y-_obj.sh
   if _obj.ground then
    _y=_obj.y-flr(_obj.sh/2)
   end
   sspr(
    _obj.sx,
    _obj.sy,
    _obj.sw,
    _obj.sh,
    _obj.x-flr(_obj.sw/2),
    _y,
    _obj.sw,
    _obj.sh,
    _obj.flipx)
  end
 end

 print('deceased',48,32,12)
 local _highscorestr='highscore: '..tostr(dget(63))
 print(_highscorestr,126-#_highscorestr*4,2,10)
 print('score: '..tostr(dget(62)),2,2,10)
 if t()-ts > 2 then
  print('\014\x8e\015 wake up new clone',24,118,9)
 end
end


_init=function()
 resetgame()
 shipinit()
end
__gfx__
eee0000eeeeeeeeee11eeeeeeeffeeeeee000eee000eeee000eeeeee0eeeeee00eeeeee00000e0000eeee0000eee00000000000e00000000000000000000000e
ee099790eee0000eeeeeeefeeceeceefe0ccc0e08880ee04440eeee0c00ee00c0eeeee055550e05250ee057750ee055555555500ddddddddddddddddddddddd0
ee099000ee099790eeeeeeececeecece0ccfcc0e06000ee0f000eee0c0c00c0c00eeee057750e05220ee055550ee0ddddddddd00dd000d000d000d000d000dd0
e0e0990ee0099900eee111ececeecece0fccc30e068880e0f4440e00c3c00c3c0c0ee0552550e05220ee075220ee0ddd000ddd00dd060d060d060d060d060dd0
0900099009009990eddeeeeeee99eeee0ccc930e06060ee0f0f0e0c0c00ee00c3c0e05552220e022201e055550ee0ddd060ddd00ddddddddddddddddddddddd0
0b9999b00b9999b0eeeeee9eeceecee9e0c330ee000eeee000eee0c3c0eeee0c00ee05752550ee0000ee025220ee0ddddddddd00550505050505050505050550
e0bbbb0ee0bbbb0eeeeeeeececeececeee000ee08880ee04440eee00c0eeee0c0eee02222550105250ee025250ee055505055500550505050505050505050550
ee0000eeee0000eeeeedddececeececee0ccc0ee0f000ee09000eee0c0eeee0c0eeee000000ee02550ee025250ee055505055500550505050505050505050550
ee00ee00ee00ee00e33eeeeeeeaaeeee0cc9cc0e0f8880e094440ee0c0eeee0c0eee05757550e022201e055250ee055505055500550505050505050505050550
ee010010ee010010eeeeeeaeeceeceea09ccc30e0f0f0ee09090eee0000eeeee000e05755550eeeeeee05752550e055505055500555055505550555055505550
ee011110ee011110eeeeeeececeecece0ccca30e000eeee000eeee011110eeee060e05552220eeeeeee05552250e055550555500555555555555555555555550
e0117170e0117170eee333ececeececee0c330e08880ee04440ee01dddd10eee000e02252550eeeeeee05252250e055555555500ddddddddddddddddddddddd0
0111111001111110eeeeeeeeee88eeeeee000eee09000ee0a000e0dddddd0eee050e022222201eeeeee02222220100000000000e00000000000000000000000e
0111111001111110eeeeee8eeceecee8e0ccc0ee098880e0a4440e0dddd0eeee050ee000000eeeeeeeeeeeeeeeeeeeeeeeeeeeeeeeeeeeeeeeeeeeee0000000e
0111111001111110eeeeeeececeecece0ccacc0e09090ee0a0a0eee0000eeeee050e05752550eeeeeeeeeeeeeeeeeeeeeeeeeeeeeeeeeeeeeeeeeee066666660
01010010e010110eeeeeeeececeecece0accc30e000eeee000eeeee0000000eee0ee05555520eeeeeeeeeeeeeeeeeeeeeeeeeeeeeeeeeeeeeeeeeee060000060
000e000eeeeeeeeeeeeeeeeeeebbeeee0ccc83008880ee04440eee011111110eeeee05722520eeeeee1111111111111111111111111111111eeeeeeeeeeeeeee
0cc0cc0eee0eeeeeeeeeeebeeceeceebe0c330ee0a000ee08000e01ddddddd10eeee05552520eeee1111111111111111111111111111111111111eeeeeeeeeee
e0ccc0eee0c0eeeeeeeeeeececeececeee000eee0a8880e0844400ddddddddd0eeee05752520eee1111111111111111111111111111111111111111eeeeeeeee
ee0c0eee0ccc0eeeeeeeeeececeececee0ccc0ee0a0a0ee08080ee0dddddddd0eeee022222201ee111111111111111111111111111111111111111111eeeeeee
eee0eeee0c0c0eeeeeeeeeeeee77eeee0cc8cc0e000eeee000eeeee00ddddd0eeeeeeeeeeeeaaaa11111111111111111111111111111111111111111111eeeee
eeeeeeee00e00eeeeeeeee7eeceecee708ccc3008880ee04440eeeeee00000eeeeeeeaaeeeeeeee1111111111111111111111111111111111111111111111eee
eee0000eeeeeeeeeeeeeeeececeecece0ccc830e0b000ee0b000eee0000000eeeeeeeeeeeeeeeee111111111111111111111111111111111111111111111111e
ee077770eee0000eeeeeeeececeececee0c330ee0b8880e0b4440e0aaaaaaa0eeeeeeeeeeeaaaee1111111111111111111111111111111111111111111111111
ee078780ee077770eeeeeeeeeeeeeeeeee000eee0b0b0ee0b0b0e0a9999999a0eeeeeeeeeee77771111111111111111111111111111111111111111111111111
e0777770ee078780eeeeeeeeeeeeeeeee0ccc0ee000eeee000eee09999999990eeeee77eeeeeeeee11111111111111111111111111111111111111111111111e
07778880e0777770eeeeeeeeeeeeeeee0ccbcc008880ee04440eee0999999990eeeeeeeeeeeeeeeeeeee11111111111111111111111111eeeeeeeeeeeeeeeeee
0777888007778880eeeeeeeeeeeeeeee0bccc30e07000ee07000eee00999990eeeeeeeeeee777eeeeeeee11111111111111111111eeeeeeeeeeeeeeeeeeeeeee
0777777007777770eeeeeeeeeeeeeeee0cccb30e078880e074440eeee00000eeeeeeeeeeeeebbbbe1eeeeeeeeeeeeeeeeeeeeeeeeeeeeeeeeeeeeeeeeeeeeeee
07070070e070770eeeeeeeeeeeeeeeeee0c330ee07070ee07070eeeee0000eeeeeeeebbeeeeeeeee11eeeeeeeeeeeeeeeeeeeeeeeeeeeeeeeeeeeeeeeeeeeeee
eee0000eeeeeeeeeeeeeeeeeeeeeeeeeee000eeeeeeee00e0eeee0ee0aaaa0eeeeeeeeeeeeeeeeee111eeeeeeeeeeeee1eeeeeeeeeeeeeeeeeeeeeeeeeeeeeee
ee088880eee0000eeceeeeeeeecceeece0ccc0ee0eee040040ee0400a9999a0eeeeeeeeeeebbbeee1111eeeeeeee1eee11eeeeeee1eeeee1eeeeeeeeeeeeeeee
ee089890ee088880eeceecceeceecece0cc7cc0040e040ee040e01009999990eeeeeeeeeeee8888e11111eeeeee1eeee111eeeeee1eeee1eee1eeeeeeeeeeeee
e0888880ee089890eececeececeecece07ccc30e040010ee010040ee099990eeeeeee88eeeeeeeee111111eee1111eee1111eee1e1ee1111ee11eeeeeeeeeeee
0888aaa0e0888880eececeececeecece0ccc630e01040eeee0410eeee0000eeeeeeeeeeeeeeeeeeee111111111111111111111111111111111111eeeeeeee1ee
0888aaa00888aaa0eeeeeeeeeeeeeeeee0c330eee010eeeeee040eeeeeeeeaeeeeeeeeeeee888eeee1111111111111111111111111111111111111eeeeee1eee
0888888008888880eeeeeeeeeeeeeeeeeeeeeeeee040eeeeee040eeeeeeeaeee00eee0000eeeeeeee11111111111111111111111111111111111111eee1111ee
08080080e080880eeeeeeeeeeeeeeeeeeeeeeeee04110eeee04110eeeaaaeaae0d0e0aa990eeeee1111111111111111111111111111111111111111111111111
eee0ee0eeee0ee0eeeee0ee0ee0e00e0e00eeeeeeeeeeeeeeeeeeeeaaeeeeeee0dd0aaaaa900eee1111111111111111111111111111111111111111111111111
eee0000eeee0000eeee0a00900700606060eeeeeeeeeeeeeeeeeeeeeeeeeeaa05666666666660ee1111111111111111111111111111111111111111111111111
0e044440ee044440eee060060060055d550eeeeeeeeeeeeeeeeeeeeaaaeeaee05dddddddddd660eeeeee1111111111111111111111111111111111111111111e
e044707000447070eee0600600600000e00eee00eee00eeeeeeeeeeeeeaaeeee00000000000000ee11111111111111111111111111111111111111111111111e
e0444040e0444040eee06006006005600ff0e0ff0e0ff0eeeeeeeeeeeeeeaaeee111111111111eee1111111111111111111111111111111111111111111111ee
e0444440e0444440eeeeeeee000006500ff0e0ff0e0ff0eeeeeeeeeeeeeeeeaeeeeeeeeeeeeeeeee111111111111111111111111111111111111111111111eee
e000000ee000000eeeeeeeee066005600aa0e0aa0e0aa0eeeeeeeeeeeeeeeeeeeeeeeeeeeeeeeeeeeeeee111111111111111111111111111111111111111eeee
e0ee0e0eee00e0eeeeeeeeee0dd0000e0aa0e0a00e00a0eeeeeeeeeeeeeeeeeeeeeeeeeeeeeeeeeeeeeeeee111111e11111111eeeeeeeeeee1111111eeeeeeee
eee0000eeeeeeeeeeeeeeeeee06009b0e00eee00eee00eeeeeeeeeeeeeeeeeeeeeeeeeeeeeeeeeee0eeeeeeeeeeeeeeeeeeeeeee11111111111111eeeeeeeeee
ee0bbbb0eee00000eeeeeeeeee0e09900ff0e0ff0e0ff0eeeeeeeeeeeeeeeeeeeeeeeeeeeeeeeee0c0eeeee0eeeeeeeeeeee1111111111111111111111eeeeee
e0bb7b7b0e0bbbbb0eeeeeeeeeee0bb00ff0e0ff0e0ff0eeeeeeeeeeeeeeee00000eeeeeeeeeeee0cc0eee0c0eeeeeeee1111111111111111111111111111eee
e0bbbbbb00bbb7b7b0eeeeeeeeee00000aa600aa600aa60eeeeeeeeeeeeee0ddddd00eeeeeeeee0cc30eee0cc0eeeeee111111111111111111111111111111ee
e0bbbbbb00bbbbbbb0eeeeeeeeeeeeee0aa0e0a00e00a0eeeeeeeeeeeeee0d66666dd0eeeeedde0cc30ee0cc30eeeee11111111111111111111111111111111e
ee000000ee0000000eeeeeeeeeeeeeeeeeeeeeeeeeeeeeeeeeeeeeeeeee0d6d000d6dd0eeeeeee0cc330e0cc330eee1111111111111111111111111111111111
ee0000eeee0000eeee0000eeee0000eeeeeeee00eeeeeeeeeeeeeeeeee0d6d07bb0d6dd0eeeee0cc3330e0cc330eee1111111111111111111111111111111111
e0dddd0ee0dddd0ee0dddd0ee0dddd0eeeeee0dd0eeeeeeeeeeeeeeeee0dd07bbbb0d6d0eeeeee0c330e0cc3330eeee11111111111111111111111111111111e
e0d7d70ee0d7d70ee0d7d70ee0d7d70eeeee0dd50eeeeeeeeee0eeeeeeeed0bbbbb0d6d0eeeeeee010eee00100eeeeeeeeee1111111111111111111111eeeeee
e00ddd0eee0ddd0eee0ddd0eee0ddd0eeee0dddd0eeeeeeee6e60eeeddeeeeeebb0dddd0eddeeee010eeee010eeeeeeeeeeeeeee11111111111111eeeeeeeeee
0d0000d0e000000ee000000ee000000eee0dd7d50eeeeeee06bb000eeeeeeeeeeeeeeeeeeeeeeeeeeeeeeeeeeeeeeeeeeeeeeeeee111111111111eeeeeeeeeee
050d00500d0d00d00d0d00d00d0d00d0ee0dd7dd0eeeeeee06bbddd0eeeeeeeeeeeeeeeeeeeeeeeeeeeeeeeeeeeeeeeeeeeeeeeeee1111111111eeeeeeeeeeee
05050050050500500505005005050050e0ddd7d50eeeeeeeeeeeeeeeeeeeeeeeeeeeedddeeeeeeeeeeeeeeeeeeeeeeeeeeeeeeeeeeee111111eeeeeeeeeeeeee
ee0500ee050ee0500505005005050050e0d7d7dd0eeeeeeee00000eeeeeeeeeeeeeeeeeeeeeeeeeeeeeeeeeeeeeeeeeeeeeeeeeeeeeeeeeeeee0eeeeeeeeeeee
eeeeeeeeeeeeeeeeee000000eeeeeeeee0d7d7dd50eeeeee0bbb770eeeeeeeeeee0000eeeee0000eeeeeeeeeeeeeeeeeeeeeeeeeee1eeeeeee0c0eeeeee0eeee
0000000000000000000a88a0eeeeeeee0dddd7ddd0eee000bbbbbb7000eeeee0e060600eee060600eeeeeeeeeeee00ee00eeeeeee1eeeeeeee0c0eeeee0c0eee
0a88a00a88a00a88a0e0dd0eeeeeeeee07d5d7dd50e00d60bbbbbbb06d00ee060606050ee0606050eee0000eeeee060060eeee111e11eeeee0cc0eeeee0c0eee
e0880ee0880ee0880ee0880eeeeeeeee0dd5d7ddd00d6dd600000006dd6d0060606050ee0606050eee066660eeee006660ee11eeeeeeeeeeee0cc0eeee0cc0ee
005580085500005500005500eeeeeeee07ddd7dd500dd6dd6666666dd6dd0060606050ee0606050eee0656560eee0656560eeeeeee11eeeeee0c30eee0ccc0ee
08dd0ee0dd8008dd8008dd80eeeeeeee0dd7d7ddd0e00d66ddddddd66d00e0606060111e06060111ee06666660ee06666660111ee1eeeeeeee0cc30eee0cc30e
e050eeee050ee0550ee0550eeeeeeeee05d7dddd50eee0000000000000eeeeeeee0000eeeee0000eeee0000eeeee00ee00eeeee11eeeeeeee0cc300eee0c300e
eee0eeeee0eeeee0eeeee0eeeeeeeeee05d7d7ddd0eeee11111111111eeeeee0e0f0f00eee0f0f00ee0ffff0eeee0f00f0eeeeeee11eeeeee0cc330ee0cc330e
e0000ee0000ee0000ee0000eeeeeeeee05d7d7d550eeeeeeeeeeeeee0000ee0f0f0f050ee0f0f050ee0f5f5f0eee00fff0eeeeeeeee1eeee0ccc3330e0ccc330
07666007666007666007bb60eeeeeeee0dddddddd0eeeeeeeeeeeee08880e0f0f0f050ee0f0f050eee0ffffff0ee0f5f5f0eeeeeeeeeeeee00ccc3300ccc3300
06bb6006bb6006bb6006bb60eeeeeeee05d5d5d550eeeee0000000085550e0f0f0f050ee0f0f050eeeeeeeeeeeee0ffffff0eeeeeeeeeeeee0c3330ee0c3330e
06bb6006bb6006bb60065560eeeeeeee0dd555dd0eeeee066d0555588880e0f0f0f0111e0f0f0111eeeeeeeeeeeeeeeeeeeeeeeeeeeeeeee0cc333300cc33330
e0dd0ee0dd0ee0dd0ee0dd0eeeeeeeee055555550eeee06ddd0588588880eeee000eeeeeeeeeeeeeee0eeeeeeeeeeeeeeeeeeee0eeeeeeee0001100000011000
e0dd0ee0dd0ee0dd0ee0dd0eeeeeeeee055555550eee06dddd05555888850ee04420eeee00eeeeeee040eeeeeeeeeee00eeeee040eeeeeeeee0110eeee0110ee
e0dd0ee0dd0ee0dd0ee0dd0eeeeeeeee055050550ee000000055000000850ee04220eee0440eeeee0420eee000eeee0440eee0420eeeeeeeeeeeeeeeeeeeeeee
eeeeeeeeeeeeeeee000eeeeeeeeeeeeee0000000ee0885555550888850850e04220eeee04220eee04220ee04420eee04220e04220eeeeeeeeeeeeeeeeeeeeeee
eeee000eeeeeeee05550eeeeeeeeeeeeeeeeeeeeee000000000000000000eee02220ee042220eee0422200422220e042220e042420eeeeeeeeeeeeeeeeeeeeee
e0e05550eeeeeee05055000eeeeeeeeee1111111eee11111111111111111eee04220ee0422240ee042220eeeeeeeeeeeeeeeeeeeeeeeeeeeeeeeeeeeeefeeeee
0e0050500eeeeee050500ee0eeeeeeeeeeeeeeeeeeeeee00eeeee0eeeeeeee042240e04224420e0422240eeee8888888888888eeeeeeeeeeeeeeeeefeecefeee
0ee0000dd0eeeee0000dd0eeeeeeeeeeeeeeeeeeeeeee050eeee080eeeeee0422422004222220e0422420eeee888888eeee888eeeeeeeeecccccceeecceeceef
eeee0e09d90eeee0e009d90eeeeeeeeeeeeeeeeeeeee0850eee08880eeeeeeeeeeeeeeeeeeeeeeeee0eeeeeee88888eeeeee88cccceeccccccc66eeeecefecce
eeee0ee0000eeee0eee000eeeeeeeeeeeeeeeeeeeee08850ee0558880eeeeeee00eeeeeeeeeeeeee040eeeeee88888eeeeee88ddddccc6c66c666eefeccefcee
eeeeeeeeeeeeeeeeeeeeeeeeeeeeeeeeeeeeeeeeeeeeeeeee05555800eeeeee0440eeeee000eeeee040eeeeee88888eeeeee88cccceeccccccc66eeecceeeece
eeeeeeeeeeeeeeeeeeee00eeeeeeeeeeeeeeeeeeeeddee00055585050eeeeee04220eee04440eee04220eeeee88888eeeeee88ddddeeeeecccccceeeeceeeece
ee00eeee00eeee00eee0ff0eeeeeeeeeeeeeeeeeeeeeeeddd558508850eeee042220ee042220eee04220eeeee888888eeee888cccceeeee0000eeeeeee9eeeee
e0ff0ee0ff0ee0ff0ee0ff0eeeeeeeeeeee00eeeeeeeeeeedd550888850eee04220eee042220eee042240eeee101eeeeeeeee9eeee6eee06ddd0eee9eece9eee
e0ff0ee0ff0ee0ff0ee0880eeeeeeeeeee00a0000eeeedeeeee5500000eeee042220e04224420e0422420eeee101eeeeeeee999eee6e6e06ddd0eeeecceecee9
0daa0e0daa0e0daa0e0daa0eeeeeeeeee080885850eeeeeeeeeeeeeeeeeee0422222004242220e0422420eeee101110001199999ee6eee0dddd0eeeeece9ecce
0daa0e0da0ee0d0a0e0daa0eeeeeeeeeeeeeeeeeeeeeeeeedddeeeeeeeeeeeeeeeeeeeeeeeeeeeeeeeeeeeeee1011099901e999ee66e6e05dd50eee9ecce9cee
eeeeeeeeeeeeeeeeeeeeeeeeeeeeeeeeeeeeeeeeeeeeeeeeeeeeeeeeeeeeeeeeeeeeeeeeeeeeeeeeeeeeeeeee1011109990e999ee6666e055550eeeecceeeece
eeeeeeeeeeeeeeeeeeeeeeeeeeeeeeeeeeeeeeeeeeeeeeeeeeeeeeeeeeeeeeeeeeeeeeeeeeeeeeeeeeeeeeeee1010000990eaaae455555055550eeeeeceeeece
ee00eeee00eeee00eeeeeeeeeeeeeeeeeeeeeee444444eeeeeeeeeeeeeeeeeeeeeeeeeeeeeeeeeeeeeeeeeeeeeeeeeeeeeeeeeeeeeeeeeeeeeeeeeeeeeeeeeee
e0ff0ee0ff0ee0ff0eeeeeeeeeeeeeeeeeeeeee42444444eeeeeeeeeeeeeeeeeeeeeeeeeeeeeeeeeeeeeeeeeeeeeeeeeeeeeeeeeeeeeeeeeeeeeeeeeeeeeeeee
e0ff0ee0ff0ee0ff0eeeeeeeeeeeeeeeeeeeeeee424424444eeeeeeeeeeeeeeeeeeeeeeeeeeeeeeeeeeeeeeeeeeeeeeeeeeeeeeeeeeeeeeeeeeeeeeeeeeeeeee
0daa600daa600daa60eeeeeeeeeeeeeeeeeeeeee42444244444eeeeeeeeeeeeeeeeeeeeeeeeeeeeeeeeeeeeeeeeeeeeeeeeeeeeeeeeeeeeeeeeeeeeeeeeeeeee
0daa0e0da00e0d0a0eeeeeeeeeeeeeeeeeeeeeeee424442444444eeeeeeeeeeeeeeeeeeeeeeeeeeeeeeeeeeeeeeeeeeeeeeeeeeeeeeeeeeeeeeeeeeeeeeeeeee
eeeeeeeeeeeeeeeeeeeeeeee00eeeeeeeeee00eee42444424444444eeeeeeeeee244444eeeeeeeeeeeeeeeeeeeeeeeeeeeeeeeeeeeeeeeeeeeeeeeeeeeeeeeee
eeeeeeeeeeeeeeeeee00000e040eeeeeeee020eeee424444244444444eeeeeeeee2222eeeeeeee4eeeeeeeeeeeeeeeeeeeeeeeeeeeeeeeeeeeeeeeeeeeeeeeee
eeeeeeeeeeeeeeeee044420e04200eeeeee020eeee42444442444444444eeeeeee2444eeeeeeee4eeeeeeeeeeeeeeeeeeeeeeeeeeeeeeeeeeeeeeeeeeeeeeeee
eeeeeeeeeeeeeeeee044420e042420eee00420eeeee424444424444444444eeeee2444eeeeeeee4e4eeeeeeeeeeeeeeeeeeeeeeeeeeeeeeeeeeeeeeeeeeeeeee
eeeeeeeeeeeeeeee0442420e042420ee042420eeeee42444444222222222222ee222222eeeeeee4e4eeeeeeeeeeeeeeeeeeeeeeeeeeeeeeeeeeeeeeeeeeeeeee
eeeeeeeeeeeeeee04442420e042420ee042420eeeee44244422444444444444444444444444444444444444444444444444444eeeeeeeeeeeeeeeeeeeeeeeeee
eeeeeeeeeeeeeee04424420e042420ee042420eeeee4424224442222222222222222222222222222222222222222222444444444444444444eeeeeeeeeeeeeee
eeeeeeeeeeeeeee022222200444222004442220eeee4444444224444444444444444444444444444444444444444444222444444222222222444eeeeeeeeeeee
eeeeeeeeeeeeeeeeeeeeeeee00eeeeeeeeee00eeee44222222222222244444444444444444442222222224442222222222224442200000000000444eeeeeeeee
eeeeeeeeeeeeeeeeee00000e070eeeeeeee0f0eee4422000000000002242222222222222224220000000224220000000000224220eeeeeeeeeee0000eeeeeeee
eeeeeeeeeeeeeeeee0777f0e07f00eeeeee0f0ee54220111111111110222000000000000022201111111022201dd1111dd102220eeeeeeeeeeeeeeee0eeeeeee
eeeeeeeeeeeeeeeee0777f0e07f7f0eee007f0e54420111111111111104011111111111110401111d1111040111111111111040ee00000eeeee0000000eeeeee
eeeeeeeeeeeeeeee077f7f0e07f7f0ee07f7f0e4542011100001110110401111110000111040110000011040111111111111040e0545350eeee033330e0eeeee
eeeeeeeeeeeeeee0777f7f0e07f7f0ee07f7f0e55420110dddd0105010401111105555011040110555011040111111111111040e0555550eeee033330000eeee
eeeeeeeeeeeeeee077f77f0e07f7f0ee07f7f0e44420110cccc0105010401111105555011040110555011040111111111111040e05d5350eeee0333353300eee
eeeeeeeeeeeeeee0ffffff00777fff00777fff055420110dddd0105010401551105555011040110555011040111111111111040e0555550ee00033335550e0ee
eeeeeeeeeeeeeeeeeeeeeeee00eeeeeeeeee00e45420110cccc0105010401551105555011040110555011040111111111111040e05d5350ee05555555550222e
eeeeeeeeeeeeeeeeee00000e070eeeeeeee060e54422010dddd0105010401111110440111040110555011040111111111111040e0555550ee044444422222222
eeeeeeeeeeeeeeeee077760e07600eeeeee060ee5442222222222222222222222222222222222222222222222222222222222222222222222222222244444442
eeeeeeeeeeeeeeeee077760e076760eee00760eeee44222444444444444444444222222224444444444444444444444444444444444444444444444444444422
eeeeeeeeeeeeeeee0776760e076760ee076760eeee4442222222222222222224220000002242222222222242222222222222222222224222222222444444422e
eeeeeeeeeeeeeee07776760e076760ee076760eeee0000000000000000000022201111110222000000000222000000000000000000022200000002222222422e
eeeeeeeeeeeeeee07767760e076760ee076760eeee50111111111111111110040110000110401111d111104011111111111111111110401151511024444422ee
eeeeeeeeeeeeeee066666600777666007776660eee5011111100001110011104010d6dd0104011000001104011111111111111111110401151511022224222ee
eeeeeeeeeeeeeeeeeeeeeeee00eeeeeeeeee00eeee501111109999010d0111040100dd0010401105550110401111111111111111111040115151102444222eee
eeeeeeeeeeeeeeeeee00000e060eeeeeeee0d0eeee50111009999990dd011104010400401040110555011040100000100000100000104010000010244222eeee
eeeeeeeeeeeeeeeee0666d0e06d00eeeeee0d0eeee501106666666666650110401044440104011055501104010ddd01055d01055d010401055501024222eeeee
eeeeeeeeeeeeeeeee0666d0e06d6d0eee006d0eeee501066dddddddddd501104010444401040110555011040105550105d50105d501040105550102222eeeeee
eeeeeeeeeeeeeeee066d6d0e06d6d0ee06d6d0eeee501000000000000001110401004400104011055501104010555010d55010d550104010555022222eeeeeee
eeeeeeeeeeeeeee0666d6d0e06d6d0ee06d6d0eeee22222222222222222222222222222222222222222222222222222222222222222222222222222eeeeeeeee
eeeeeeeeeeeeeee066d66d0e06d6d0ee06d6d0eeeee2222222222222222222222222222222222222222222222222222222222222222222222222eeeeeeeeeeee
eeeeeeeeeeeeeee0dddddd00666ddd00666ddd0eeeeeeeeee22222222eee22222222eeeeeeeeeeeeeeeeeeeeeeeeeeeeeeee22222222eeeeeeeeeeeeeeeeeeee
